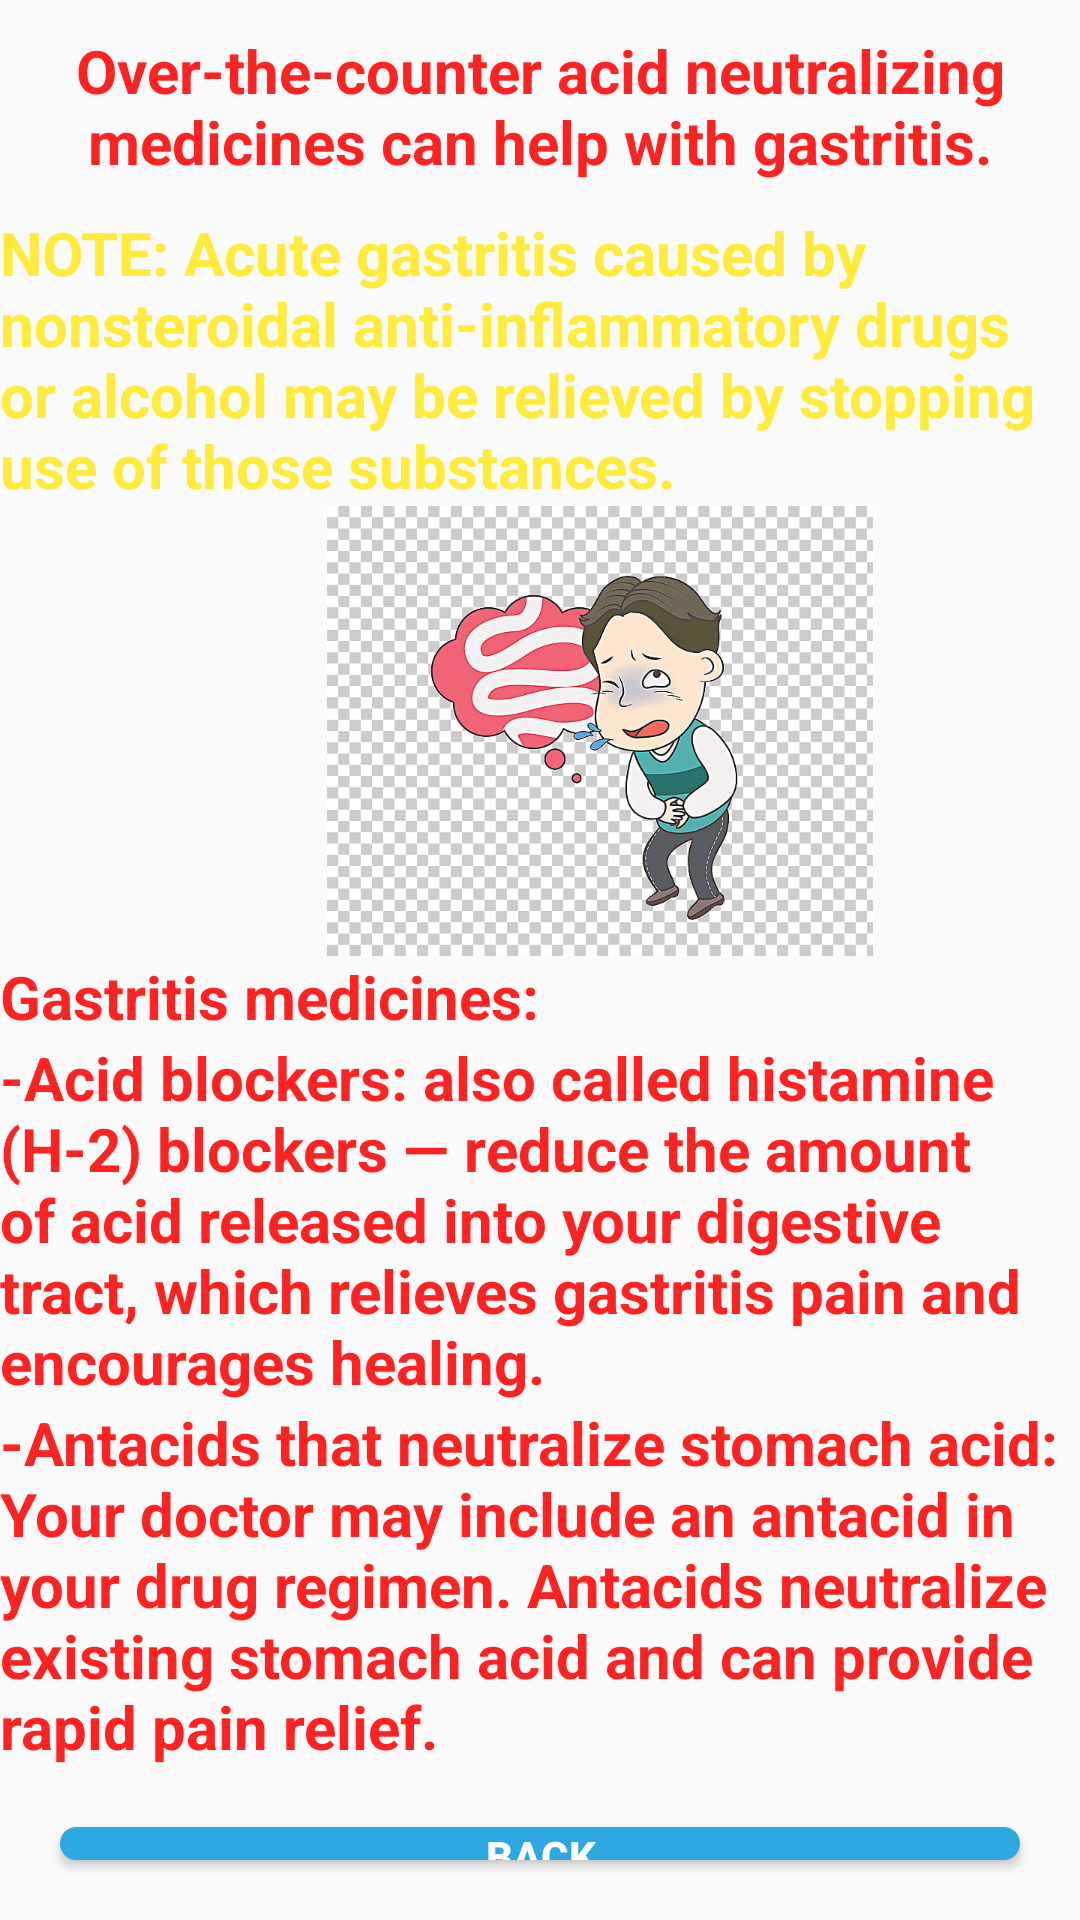

This screen was rendered from an Android layout file. Write that file and the resources it references.
<!-- AndroidManifest.xml: application theme AppTheme -->
<!-- res/layout/activity_gas.xml -->
<?xml version="1.0" encoding="utf-8"?>
<LinearLayout xmlns:android="http://schemas.android.com/apk/res/android"
    xmlns:app="http://schemas.android.com/apk/res-auto"
    xmlns:tools="http://schemas.android.com/tools"
    android:layout_width="match_parent"
    android:layout_height="match_parent"

    android:orientation="vertical"
    android:background="@drawable/background_01"
    tools:context=".GasActivity">


    <TextView
        android:layout_width="match_parent"
        android:layout_height="wrap_content"
        android:gravity="center_horizontal"
        android:layout_margin="10dp"
        android:text="Over-the-counter acid neutralizing medicines can help with gastritis."
        android:textColor="@color/colorAccent2"
        android:textSize="20dp"
        android:textStyle="bold" />





    <TextView
        android:layout_width="match_parent"
        android:layout_height="wrap_content"

        android:text="NOTE: Acute gastritis caused by nonsteroidal anti-inflammatory drugs or alcohol may be relieved by stopping use of those substances."
        android:textColor="@color/colorAccent1"
        android:textSize="20dp"
        android:textStyle="bold" />





    <ImageView
        android:layout_width="400dp"
        android:layout_height="150dp"
        android:src="@drawable/gas" />

    <TextView
        android:layout_width="match_parent"
        android:layout_height="wrap_content"

        android:text="Gastritis medicines:"
        android:textColor="@color/colorAccent2"
        android:textSize="20dp"
        android:textStyle="bold" />
    <TextView
        android:layout_width="match_parent"
        android:layout_height="wrap_content"

        android:text="-Acid blockers: also called histamine (H-2) blockers — reduce the amount of acid released into your digestive tract, which relieves gastritis pain and encourages healing."
        android:textColor="@color/colorAccent2"
        android:textSize="20dp"
        android:textStyle="bold" />
    <TextView
        android:layout_width="match_parent"
        android:layout_height="wrap_content"

        android:text="-Antacids that neutralize stomach acid: Your doctor may include an antacid in your drug regimen. Antacids neutralize existing stomach acid and can provide rapid pain relief."
        android:textColor="@color/colorAccent2"
        android:textSize="20dp"
        android:textStyle="bold" />

    <RelativeLayout
        android:layout_width="match_parent"
        android:layout_height="match_parent"
        android:gravity="bottom">
        <Button
            android:id="@+id/btn0"
            android:layout_width="match_parent"
            android:layout_height="33dp"
            android:layout_margin="20dp"
            android:background="@drawable/round_shape_button"
            android:text="Back"
            android:textColor="#FFFFFF"
            android:textStyle="bold" />
    </RelativeLayout>

</LinearLayout>
<!-- resources referenced by this layout -->
<resources>
  <color name="colorAccent1">#FFEB3B</color>
  <color name="colorAccent2">#ff22</color>
  <!-- drawable gas: jpg bitmap (drawable, 80785 bytes) -->
  <!-- drawable round_shape_button (drawable) -->
  <?xml version="1.0" encoding="utf-8"?>
  <shape xmlns:android="http://schemas.android.com/apk/res/android" android:shape="rectangle" >
      <corners
          android:radius="100dp"
          />
      <solid
          android:color="#2CA7E0"
          />
      <padding
          android:left="0dp"
          android:top="0dp"
          android:right="0dp"
          android:bottom="0dp"
          />
      <size
          android:width="120dp"
          android:height="120dp"
          />
  </shape>
  <style name="AppTheme" parent="Theme.AppCompat.Light.NoActionBar">
          
          <item name="colorPrimary">@color/colorPrimary</item>
          <item name="colorPrimaryDark">@color/colorPrimaryDark</item>
          <item name="colorAccent">@color/colorAccent</item>
      </style>
  <color name="colorPrimary">#008577</color>
  <color name="colorPrimaryDark">#00574B</color>
  <color name="colorAccent">#D81B60</color>
</resources>
